Labelled photos from "satellite-image-classification", an image-classification folder in summer-xrx/satellite-image-classification. The possible labels are: beach, circular farmland, cloud, desert, forest, mountain, rectangular farmland, residential area, river, snow-covered mountain.

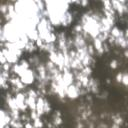
Label: cloud

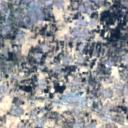
Label: residential area

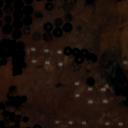
Label: circular farmland

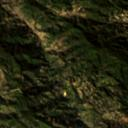
Label: mountain

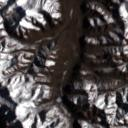
Label: snow-covered mountain

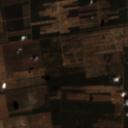
Label: rectangular farmland
